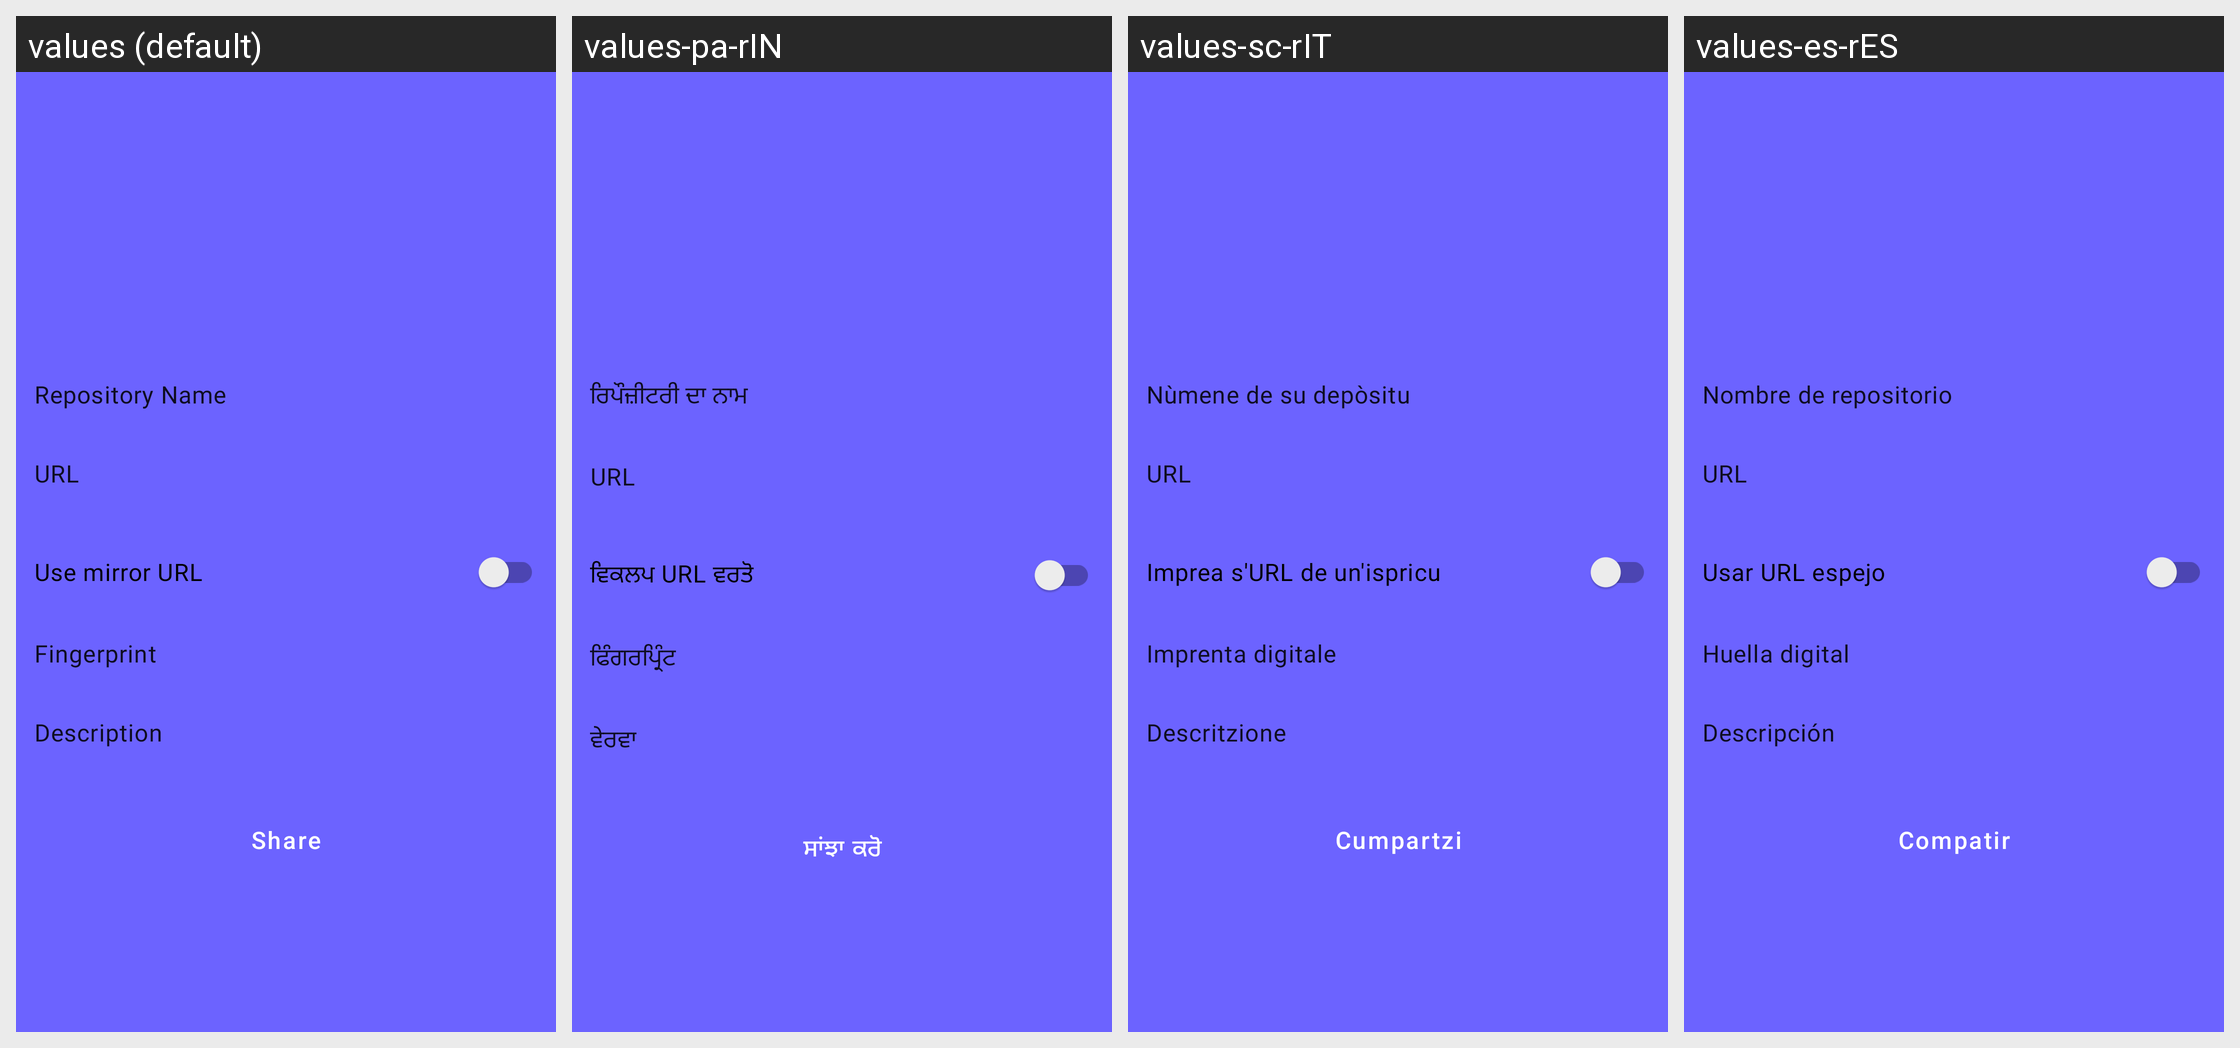

Translations of the strings shown on this Android screen, per locale in the grid:
Android screen res/layout/activity_repo_details.xml rendered under 4 locales, left to right: values (default), values-pa-rIN, values-sc-rIT, values-es-rES. Device: Nexus 5 (rendered at 1080×1920; each locale shown at half size, 540×960, under a caption strip naming it); theme AppTheme.
Other locales in the repository, not shown: values-ar-rSA, values-de-rDE, values-et-rEE, values-fr-rFR, values-hi-rIN, values-in-rID, values-it-rIT, values-kn-rIN, values-ml-rIN, values-pl-rPL, values-pt-rBR, values-pt-rPT, values-ro-rRO, values-ru-rRU, values-tr-rTR.
Strings drawn on this screen, with the default value and each locale's value (text and hints the layout hard-codes, and strings that could not be matched under every locale, appear in the picture but are not listed):

repo_name
  values: Repository Name
  values-pa-rIN: ਰਿਪੌਜ਼ੀਟਰੀ ਦਾ ਨਾਮ
  values-sc-rIT: Nùmene de su depòsitu
  values-es-rES: Nombre de repositorio

title_url
  values: URL
  values-pa-rIN: URL
  values-sc-rIT: URL
  values-es-rES: URL

action_use_mirror
  values: Use mirror URL
  values-pa-rIN: ਵਿਕਲਪ URL ਵਰਤੋ
  values-sc-rIT: Imprea s'URL de un'ispricu
  values-es-rES: Usar URL espejo

title_fingerprint
  values: Fingerprint
  values-pa-rIN: ਫਿੰਗਰਪ੍ਰਿੰਟ
  values-sc-rIT: Imprenta digitale
  values-es-rES: Huella digital

title_desc
  values: Description
  values-pa-rIN: ਵੇਰਵਾ
  values-sc-rIT: Descritzione
  values-es-rES: Descripción

action_share
  values: Share
  values-pa-rIN: ਸਾਂਝਾ ਕਰੋ
  values-sc-rIT: Cumpartzi
  values-es-rES: Compatir
